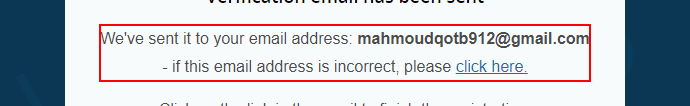
Workflow: WriteMailInSignUpPage

Step 1: get-attribute of 'We've sent it to your email address:  - if this email address is incorrect, please' in window 'Sign up | hide.me' (chrome.exe)
